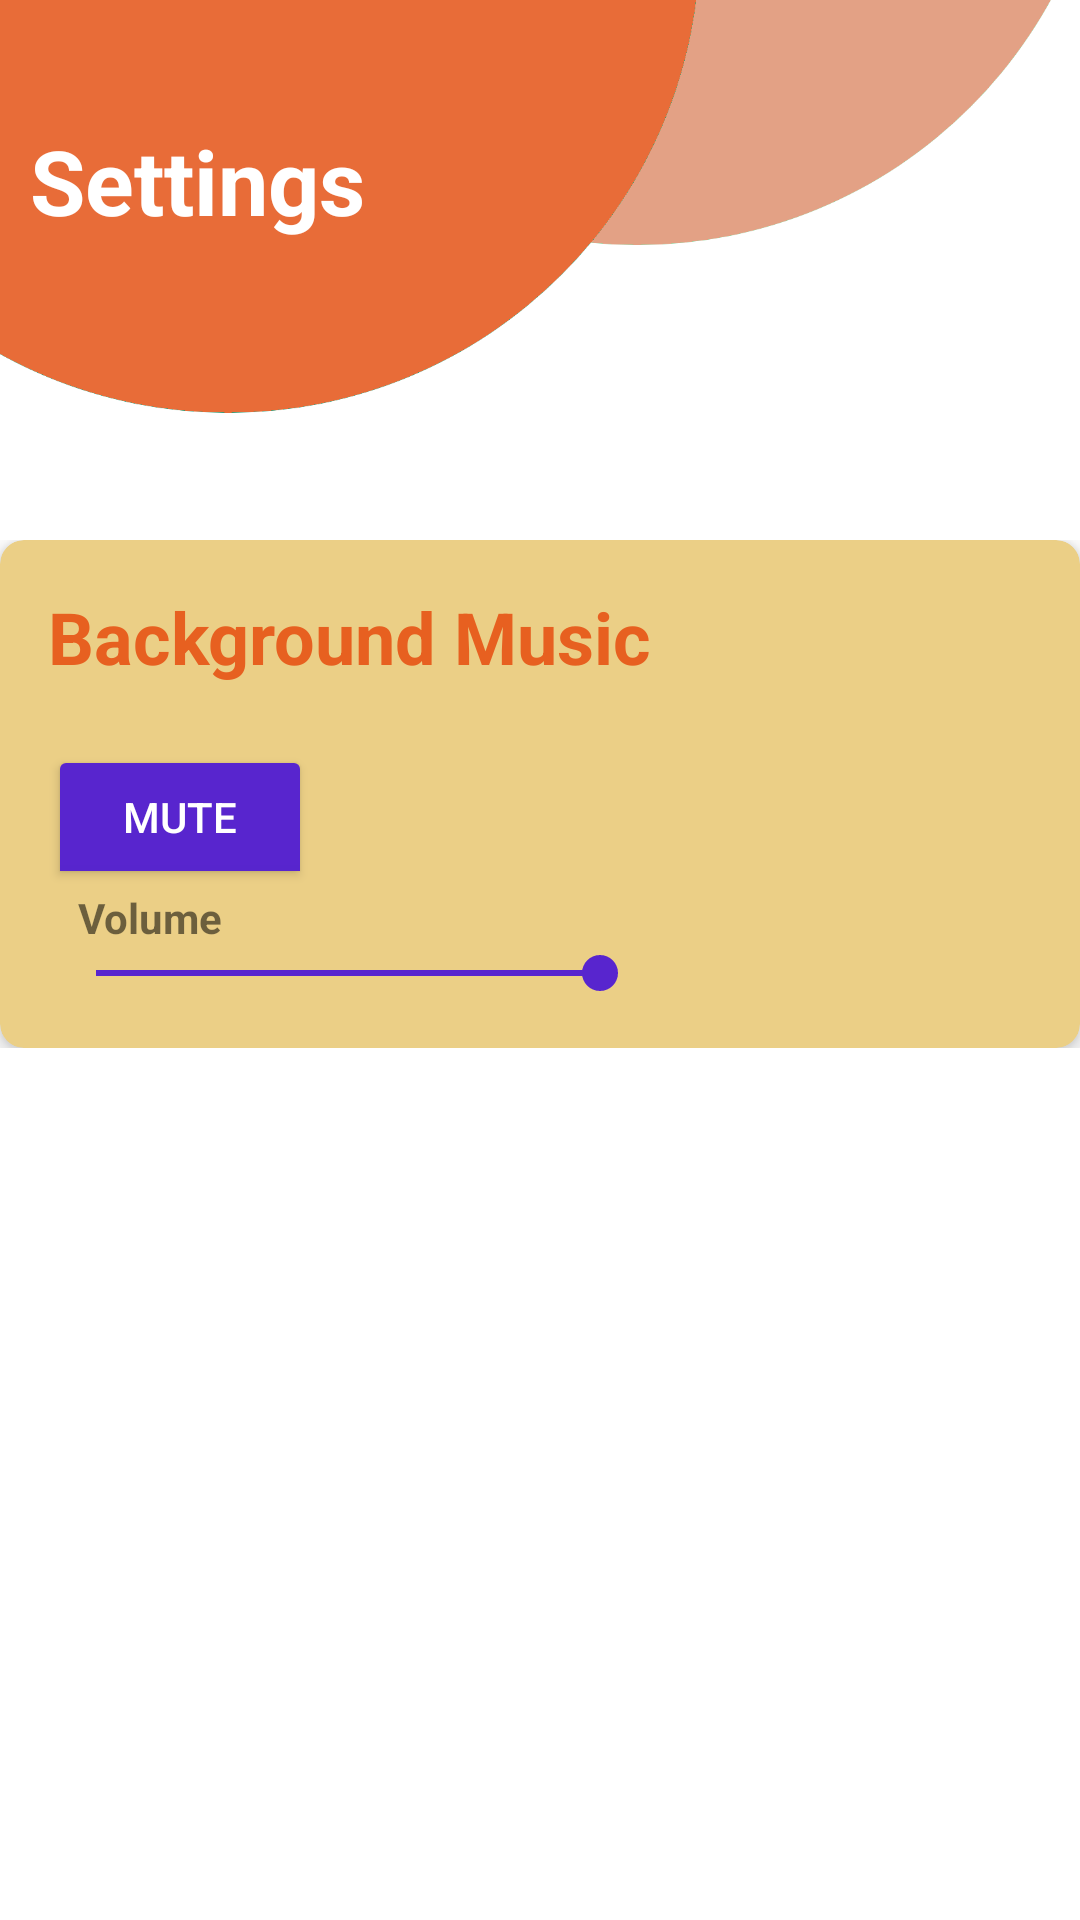

Here is an Android app screen rendered from its layout file. Give the layout XML and the strings, colors and styles it references.
<!-- AndroidManifest.xml: application theme Theme.ArAnimalLayout -->
<!-- res/layout/fragment_setting.xml -->
<?xml version="1.0" encoding="utf-8"?>
<FrameLayout xmlns:android="http://schemas.android.com/apk/res/android"
    xmlns:app="http://schemas.android.com/apk/res-auto"
    xmlns:tools="http://schemas.android.com/tools"
    android:layout_width="match_parent"
    android:layout_height="match_parent"
    tools:context=".fragment.SettingFragment">

    <androidx.constraintlayout.widget.ConstraintLayout
        android:layout_width="match_parent"
        android:layout_height="match_parent">

        <ImageView
            android:id="@+id/titleImageInfo"
            app:layout_constraintStart_toStartOf="parent"
            app:layout_constraintTop_toTopOf="parent"
            android:layout_width="wrap_content"
            android:layout_height="150dp"
            android:scaleType="centerCrop"
            android:src="@drawable/top_background_animal" />

        <TextView
            app:layout_constraintStart_toStartOf="parent"
            app:layout_constraintTop_toTopOf="parent"
            android:layout_width="match_parent"
            android:layout_height="match_parent"
            android:layout_marginStart="10dp"
            android:layout_marginTop="40dp"
            android:text="@string/settings_menu"
            android:textColor="@color/white"
            android:textSize="30sp"
            android:textStyle="bold" />

        <ScrollView
            android:layout_width="match_parent"
            android:layout_height="0dp"
            android:layout_marginTop="30dp"
            app:layout_constraintBottom_toBottomOf="parent"
            app:layout_constraintTop_toBottomOf="@id/titleImageInfo">

            <LinearLayout
                android:layout_width="match_parent"
                android:layout_height="wrap_content"
                android:orientation="vertical">

                <androidx.cardview.widget.CardView
                    android:layout_width="match_parent"
                    android:layout_height="match_parent"
                    android:layout_margin="0dp"
                    android:backgroundTint="@color/lightYellow"
                    app:cardCornerRadius="8dp"
                    app:cardElevation="4dp">

                    <LinearLayout
                        android:layout_width="match_parent"
                        android:layout_height="wrap_content"
                        android:orientation="vertical"
                        android:padding="16dp">

                        <TextView
                            android:layout_width="wrap_content"
                            android:layout_height="wrap_content"
                            android:text="Background Music"
                            android:textSize="24sp"
                            android:textColor="@color/accent"
                            android:textStyle="bold" />

                        <ToggleButton
                            android:id="@+id/muteButton"
                            android:layout_width="wrap_content"
                            android:layout_height="wrap_content"
                            android:layout_marginTop="20dp"
                            android:textOff="Mute"
                            android:textOn="Unmute"
                            app:layout_constraintStart_toStartOf="parent"
                            app:layout_constraintTop_toBottomOf="@id/titleImageInfo"
                            android:textColor="@color/white"
                            android:backgroundTint="@color/secondary"/>

                        <TextView
                            android:id="@+id/volumeLabel"
                            android:layout_width="wrap_content"
                            android:layout_height="wrap_content"
                            android:layout_marginStart="10dp"
                            android:textStyle="bold"
                            android:text="Volume" />

                        <SeekBar
                            android:id="@+id/volumeSeekBar"
                            android:layout_width="200dp"
                            android:layout_height="wrap_content"
                            android:max="100"
                            android:progress="100"
                            app:layout_constraintStart_toStartOf="parent"
                            app:layout_constraintTop_toBottomOf="@id/muteButton"
                            android:thumbTint="@color/secondary"
                            android:progressTint="@color/secondary" />

                    </LinearLayout>
                </androidx.cardview.widget.CardView>

            </LinearLayout>
        </ScrollView>

    </androidx.constraintlayout.widget.ConstraintLayout>

</FrameLayout>
<!-- resources referenced by this layout -->
<resources>
  <color name="accent">#e76020</color>
  <color name="lightYellow">#ebcf86</color>
  <color name="secondary">#5825ce</color>
  <color name="white">#FFFFFFFF</color>
  <!-- drawable top_background_animal: png bitmap (drawable, 44532 bytes) -->
  <string name="settings_menu">Settings</string>
  <style name="Theme.ArAnimalLayout" parent="Theme.MaterialComponents.DayNight.NoActionBar" />
</resources>
